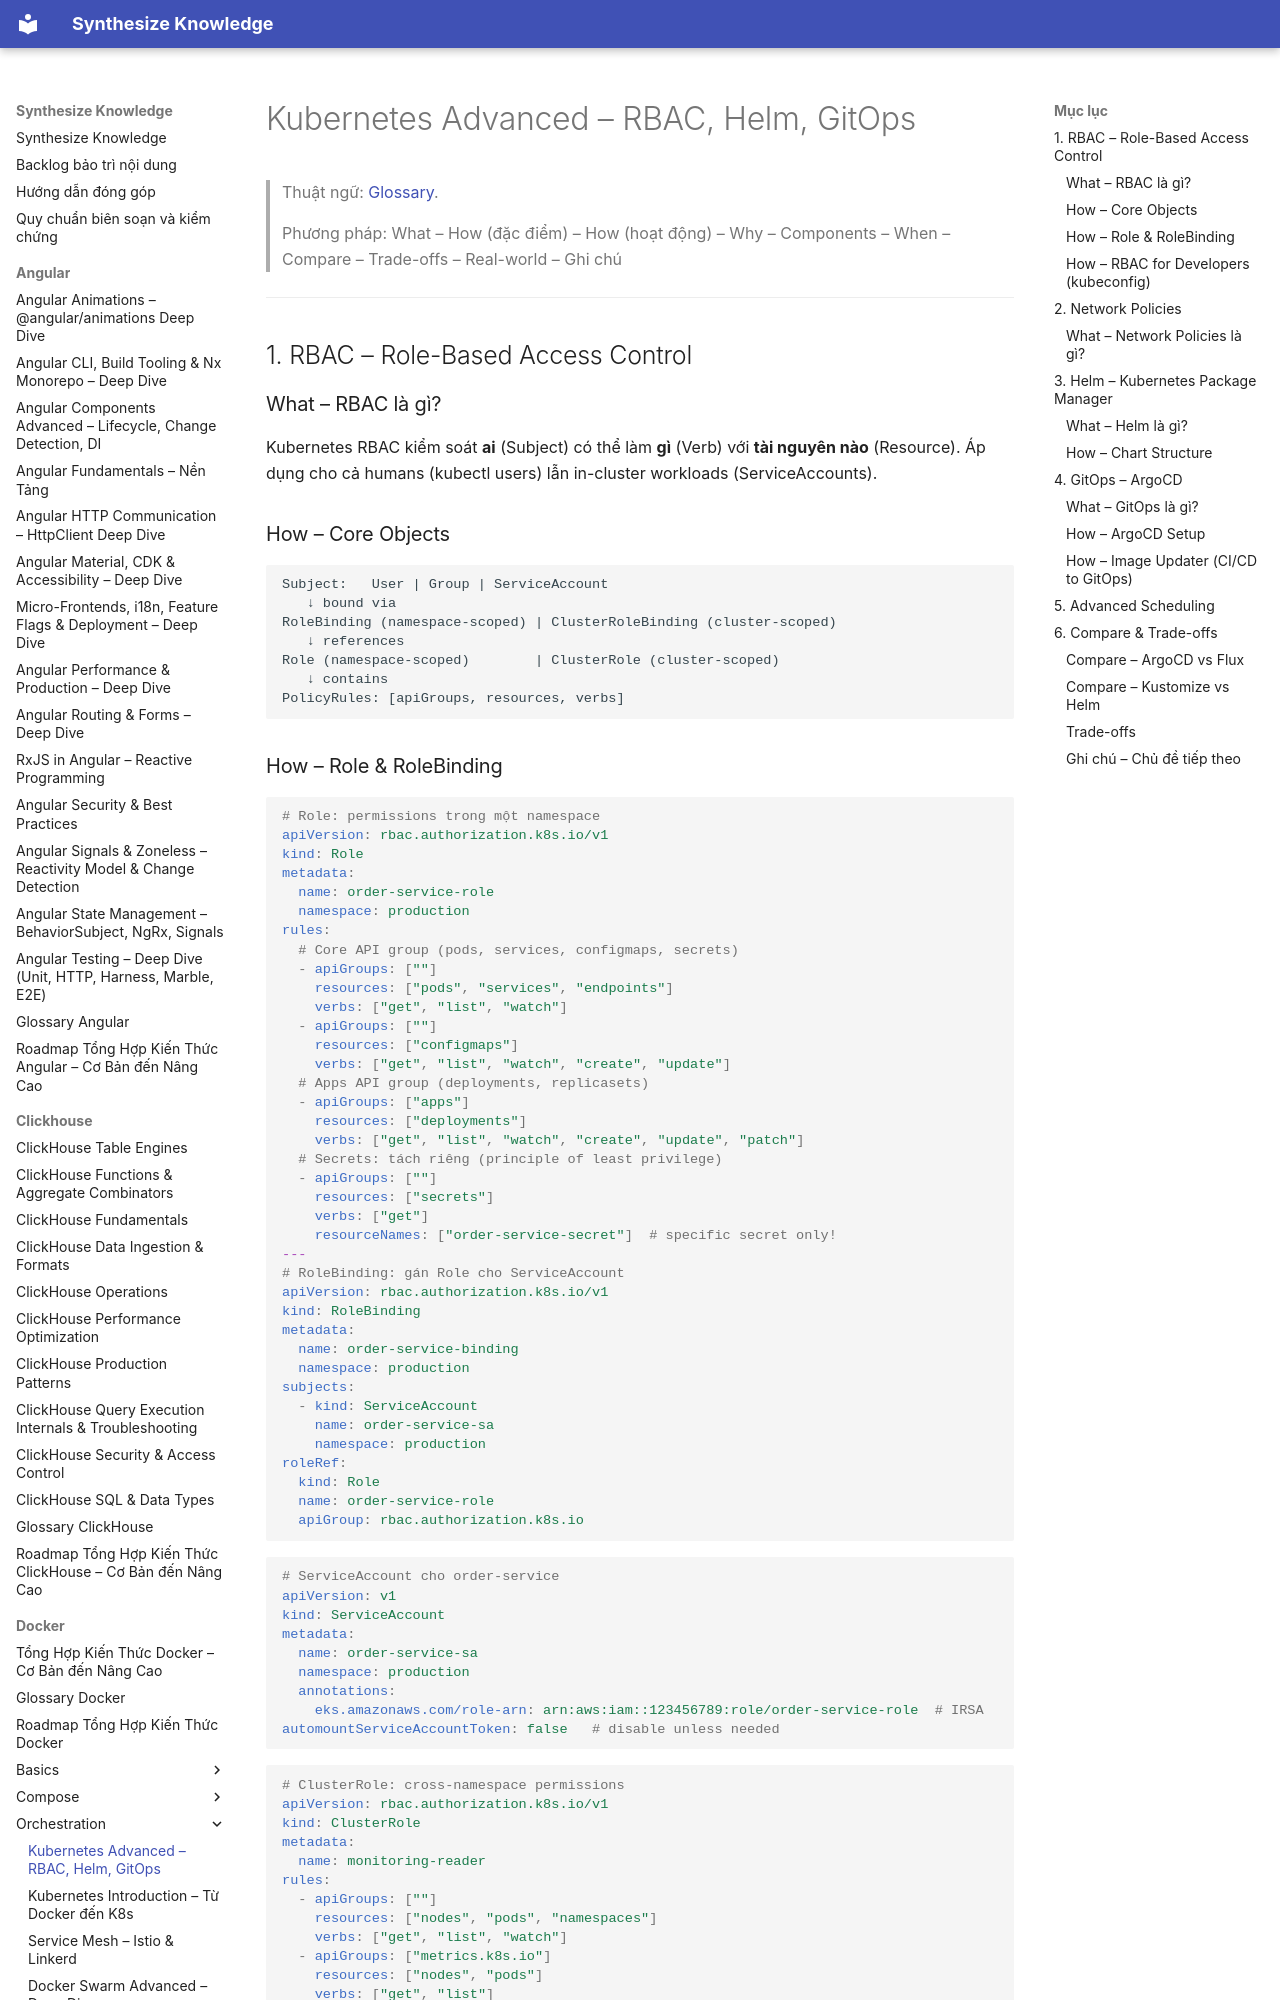

repository: hieutran2811/synthesize_knowledge · page: docker/orchestration/k8s_advanced/index.html · generator: mkdocs

---
title: "Kubernetes Advanced – RBAC, Helm, GitOps"
topic: docker
level: mixed
review_status: needs_review
content_updated: null
last_verified: null
version_scope: "unspecified"
source_count: 5
---
# Kubernetes Advanced – RBAC, Helm, GitOps

> Thuật ngữ: [Glossary](../glossary.md).

> Phương pháp: What – How (đặc điểm) – How (hoạt động) – Why – Components – When – Compare – Trade-offs – Real-world – Ghi chú

---

## 1. RBAC – Role-Based Access Control

### What – RBAC là gì?
Kubernetes RBAC kiểm soát **ai** (Subject) có thể làm **gì** (Verb) với **tài nguyên nào** (Resource). Áp dụng cho cả humans (kubectl users) lẫn in-cluster workloads (ServiceAccounts).

### How – Core Objects

```
Subject:   User | Group | ServiceAccount
   ↓ bound via
RoleBinding (namespace-scoped) | ClusterRoleBinding (cluster-scoped)
   ↓ references
Role (namespace-scoped)        | ClusterRole (cluster-scoped)
   ↓ contains
PolicyRules: [apiGroups, resources, verbs]
```
